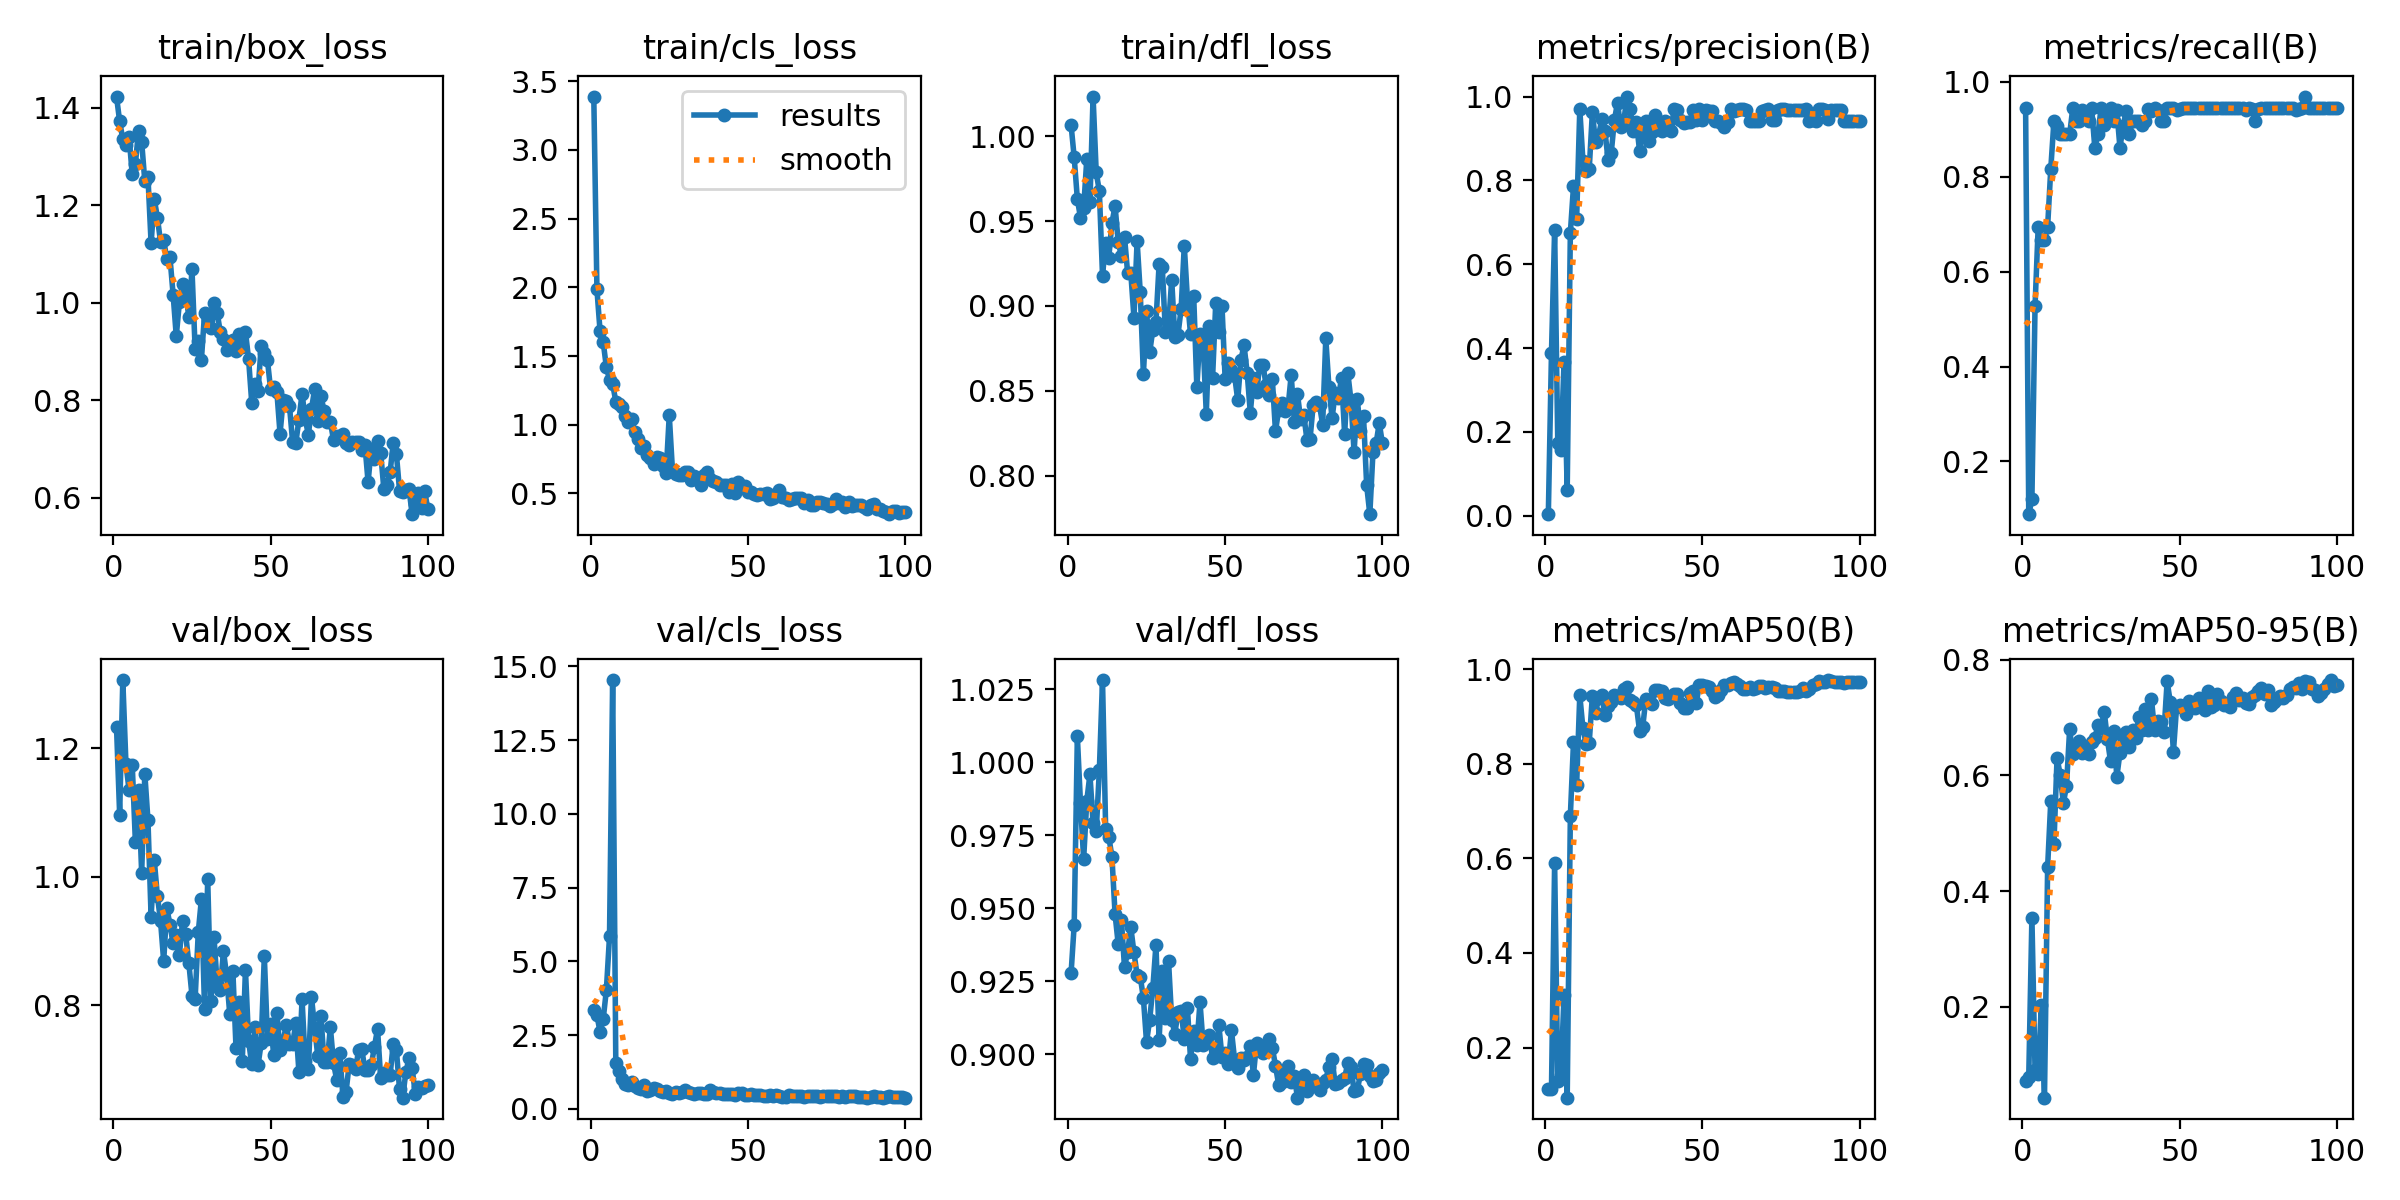

Data behind this chart, as committed beside it:
epoch, time, train/box_loss, train/cls_loss, train/dfl_loss, metrics/precision(B), metrics/recall(B), metrics/mAP50(B), metrics/mAP50-95(B), val/box_loss, val/cls_loss, val/dfl_loss, lr/pg0, lr/pg1, lr/pg2
1, 6.939, 1.423, 3.388, 1.007, 0.00377, 0.9444, 0.1129, 0.07173, 1.234, 3.357, 0.9276, 0.00048, 0.00048, 0.00048
2, 11.8, 1.372, 1.985, 0.9875, 0.3892, 0.08901, 0.1123, 0.07923, 1.097, 3.175, 0.9443, 0.0009703, 0.0009703, 0.0009703
3, 16.39, 1.336, 1.68, 0.963, 0.6823, 0.1202, 0.5907, 0.3543, 1.307, 2.608, 1.009, 0.001451, 0.001451, 0.001451
4, 20.69, 1.324, 1.6, 0.952, 0.1736, 0.5278, 0.1288, 0.09053, 1.176, 3.049, 0.9858, 0.001921, 0.001921, 0.001921
5, 25.01, 1.34, 1.419, 0.9576, 0.1576, 0.6944, 0.141, 0.08344, 1.135, 4.03, 0.9667, 0.001921, 0.001921, 0.001921
6, 29.35, 1.264, 1.328, 0.9865, 0.3668, 0.6667, 0.3117, 0.2038, 1.175, 5.846, 0.9867, 0.001901, 0.001901, 0.001901
7, 33.57, 1.285, 1.297, 0.9611, 0.0625, 0.6667, 0.09413, 0.04306, 1.055, 14.54, 0.9958, 0.001881, 0.001881, 0.001881
8, 37.89, 1.354, 1.169, 1.023, 0.6749, 0.6944, 0.6898, 0.4414, 1.135, 1.55, 0.979, 0.001861, 0.001861, 0.001861
9, 42.3, 1.33, 1.147, 0.9786, 0.786, 0.8162, 0.8452, 0.5554, 1.006, 1.285, 0.9763, 0.001842, 0.001842, 0.001842
10, 46.58, 1.25, 1.132, 0.9676, 0.7087, 0.9167, 0.7556, 0.4811, 1.161, 1.008, 0.9973, 0.001822, 0.001822, 0.001822
11, 50.78, 1.259, 1.064, 0.9179, 0.9702, 0.906, 0.9448, 0.6306, 1.088, 0.8522, 1.028, 0.001802, 0.001802, 0.001802
12, 55.1, 1.122, 1.021, 0.9373, 0.8463, 0.8889, 0.8745, 0.6007, 0.9376, 0.8282, 0.9771, 0.001782, 0.001782, 0.001782
13, 59.55, 1.214, 1.04, 0.9285, 0.8229, 0.8889, 0.8427, 0.5523, 1.027, 0.9114, 0.9745, 0.001762, 0.001762, 0.001762
14, 64.61, 1.175, 0.949, 0.949, 0.8266, 0.8889, 0.8445, 0.5815, 0.97, 0.7776, 0.9675, 0.001743, 0.001743, 0.001743
15, 68.87, 1.125, 0.8994, 0.9589, 0.9621, 0.8889, 0.9434, 0.6796, 0.9313, 0.7189, 0.9478, 0.001723, 0.001723, 0.001723
16, 73.1, 1.13, 0.8281, 0.9375, 0.8915, 0.9444, 0.9078, 0.6362, 0.8685, 0.6867, 0.9376, 0.001703, 0.001703, 0.001703
17, 77.51, 1.089, 0.8424, 0.9297, 0.9081, 0.9167, 0.938, 0.6425, 0.9513, 0.8154, 0.946, 0.001683, 0.001683, 0.001683
18, 81.85, 1.093, 0.7784, 0.9406, 0.9453, 0.9167, 0.9449, 0.6591, 0.9253, 0.5993, 0.9297, 0.001663, 0.001663, 0.001663
19, 86.3, 1.017, 0.7607, 0.9192, 0.9186, 0.94, 0.9026, 0.6392, 0.8961, 0.6343, 0.9351, 0.001644, 0.001644, 0.001644
20, 90.36, 0.932, 0.7111, 0.9194, 0.8484, 0.933, 0.9217, 0.6498, 0.9088, 0.7246, 0.9434, 0.001624, 0.001624, 0.001624
21, 94.8, 1.001, 0.7637, 0.8931, 0.8657, 0.9167, 0.9302, 0.6368, 0.8786, 0.6832, 0.9348, 0.001604, 0.001604, 0.001604
22, 99.14, 1.039, 0.756, 0.9383, 0.9435, 0.9444, 0.9451, 0.6569, 0.9311, 0.6127, 0.927, 0.001584, 0.001584, 0.001584
23, 103.3, 1.023, 0.6979, 0.908, 0.9855, 0.8611, 0.9436, 0.664, 0.9102, 0.5595, 0.9265, 0.001564, 0.001564, 0.001564
24, 107.6, 0.97, 0.6491, 0.8597, 0.9263, 0.8889, 0.9386, 0.6869, 0.8654, 0.6205, 0.9192, 0.001545, 0.001545, 0.001545
25, 112.1, 1.069, 1.069, 0.897, 0.9413, 0.9444, 0.957, 0.6821, 0.815, 0.5408, 0.9041, 0.001525, 0.001525, 0.001525
26, 116.4, 0.9052, 0.6739, 0.8726, 1, 0.9079, 0.9619, 0.7101, 0.8098, 0.5038, 0.9118, 0.001505, 0.001505, 0.001505
27, 120.8, 0.9215, 0.6389, 0.8861, 0.9711, 0.9324, 0.9346, 0.6627, 0.9136, 0.5605, 0.9226, 0.001485, 0.001485, 0.001485
28, 125.2, 0.8836, 0.6319, 0.8908, 0.9177, 0.9444, 0.9294, 0.6247, 0.9656, 0.5462, 0.9375, 0.001465, 0.001465, 0.001465
29, 129.6, 0.9791, 0.6351, 0.9247, 0.9384, 0.9167, 0.923, 0.6775, 0.7937, 0.569, 0.9047, 0.001446, 0.001446, 0.001446
30, 133.9, 0.9646, 0.6569, 0.9233, 0.8712, 0.94, 0.8699, 0.5974, 0.9965, 0.6555, 0.9283, 0.001426, 0.001426, 0.001426
31, 138.4, 0.9488, 0.6592, 0.8845, 0.9117, 0.8608, 0.8767, 0.6388, 0.806, 0.5816, 0.9123, 0.001406, 0.001406, 0.001406
32, 142.6, 0.9998, 0.601, 0.8881, 0.9423, 0.9071, 0.937, 0.6656, 0.9057, 0.5532, 0.9318, 0.001386, 0.001386, 0.001386
33, 147, 0.9802, 0.6276, 0.9156, 0.894, 0.9376, 0.9336, 0.6757, 0.8335, 0.5114, 0.9118, 0.001366, 0.001366, 0.001366
34, 151.2, 0.9398, 0.6002, 0.8815, 0.9144, 0.8903, 0.9262, 0.6491, 0.8239, 0.5442, 0.907, 0.001347, 0.001347, 0.001347
35, 155.4, 0.9264, 0.5637, 0.8832, 0.9552, 0.9167, 0.9556, 0.6783, 0.8846, 0.555, 0.9143, 0.001327, 0.001327, 0.001327
36, 159.7, 0.9038, 0.6335, 0.8983, 0.9369, 0.9167, 0.956, 0.665, 0.8467, 0.5163, 0.9148, 0.001307, 0.001307, 0.001307
37, 163.9, 0.9092, 0.6569, 0.9355, 0.9166, 0.9163, 0.9534, 0.7007, 0.7865, 0.51, 0.9053, 0.001287, 0.001287, 0.001287
38, 168.2, 0.924, 0.6075, 0.904, 0.9424, 0.9087, 0.9394, 0.6779, 0.8532, 0.6448, 0.9158, 0.001267, 0.001267, 0.001267
39, 172.5, 0.9005, 0.5932, 0.8833, 0.9375, 0.9167, 0.9373, 0.7144, 0.7332, 0.5649, 0.8982, 0.001248, 0.001248, 0.001248
40, 177.2, 0.9357, 0.5869, 0.9057, 0.9187, 0.942, 0.9412, 0.6779, 0.8053, 0.5332, 0.9079, 0.001228, 0.001228, 0.001228
41, 181.4, 0.9093, 0.5624, 0.8521, 0.9713, 0.9387, 0.948, 0.7323, 0.7136, 0.5292, 0.903, 0.001208, 0.001208, 0.001208
42, 185.7, 0.9409, 0.5628, 0.8836, 0.9678, 0.9444, 0.9479, 0.6783, 0.8553, 0.5177, 0.9178, 0.001188, 0.001188, 0.001188
43, 190, 0.8846, 0.5607, 0.8786, 0.9443, 0.9414, 0.9273, 0.6943, 0.7444, 0.5194, 0.9031, 0.001168, 0.001168, 0.001168
44, 194.3, 0.7951, 0.5075, 0.8366, 0.9381, 0.9167, 0.9174, 0.6919, 0.7076, 0.5018, 0.9055, 0.001149, 0.001149, 0.001149
45, 198.6, 0.8344, 0.5672, 0.8883, 0.9393, 0.9167, 0.9169, 0.6753, 0.7659, 0.5015, 0.9065, 0.001129, 0.001129, 0.001129
46, 202.9, 0.819, 0.5066, 0.8577, 0.9394, 0.9444, 0.9485, 0.7624, 0.7066, 0.4895, 0.8985, 0.001109, 0.001109, 0.001109
47, 207.1, 0.9116, 0.585, 0.9015, 0.9682, 0.9444, 0.9544, 0.7269, 0.7404, 0.5289, 0.8993, 0.001089, 0.001089, 0.001089
48, 211.5, 0.8963, 0.5536, 0.8844, 0.9436, 0.9444, 0.9275, 0.6407, 0.8764, 0.5486, 0.9098, 0.001069, 0.001069, 0.001069
49, 215.7, 0.8821, 0.5542, 0.8998, 0.9713, 0.9409, 0.9656, 0.718, 0.7479, 0.4783, 0.8989, 0.00105, 0.00105, 0.00105
50, 220.1, 0.8224, 0.509, 0.8567, 0.9443, 0.9425, 0.966, 0.7214, 0.7704, 0.4681, 0.9005, 0.00103, 0.00103, 0.00103
51, 224.4, 0.8267, 0.5131, 0.8666, 0.9683, 0.9444, 0.9647, 0.7176, 0.722, 0.504, 0.8967, 0.00101, 0.00101, 0.00101
52, 228.5, 0.8166, 0.4981, 0.8621, 0.9646, 0.9444, 0.9615, 0.7063, 0.7881, 0.4741, 0.9081, 0.0009902, 0.0009902, 0.0009902
53, 232.7, 0.7315, 0.4888, 0.859, 0.9661, 0.9444, 0.9529, 0.7277, 0.7294, 0.4824, 0.8981, 0.0009704, 0.0009704, 0.0009704
54, 237, 0.8014, 0.4924, 0.8446, 0.9423, 0.9444, 0.9418, 0.7211, 0.7441, 0.4666, 0.8952, 0.0009506, 0.0009506, 0.0009506
55, 241.3, 0.7983, 0.4943, 0.8682, 0.9418, 0.9444, 0.9458, 0.7163, 0.7695, 0.4555, 0.8986, 0.0009308, 0.0009308, 0.0009308
56, 245.6, 0.7886, 0.5042, 0.8769, 0.9373, 0.9444, 0.956, 0.7336, 0.7401, 0.4551, 0.8979, 0.000911, 0.000911, 0.000911
57, 249.7, 0.715, 0.4579, 0.8606, 0.9282, 0.9444, 0.9659, 0.7252, 0.7392, 0.49, 0.8991, 0.0008912, 0.0008912, 0.0008912
58, 253.9, 0.712, 0.4689, 0.8371, 0.9405, 0.9444, 0.967, 0.7126, 0.7715, 0.4557, 0.9027, 0.0008714, 0.0008714, 0.0008714
59, 258.5, 0.7601, 0.4959, 0.8576, 0.9701, 0.9444, 0.9701, 0.7457, 0.6959, 0.4595, 0.893, 0.0008516, 0.0008516, 0.0008516
60, 262.9, 0.8139, 0.5236, 0.8494, 0.9665, 0.9444, 0.9716, 0.718, 0.8091, 0.4428, 0.904, 0.0008318, 0.0008318, 0.0008318
... 40 more rows
